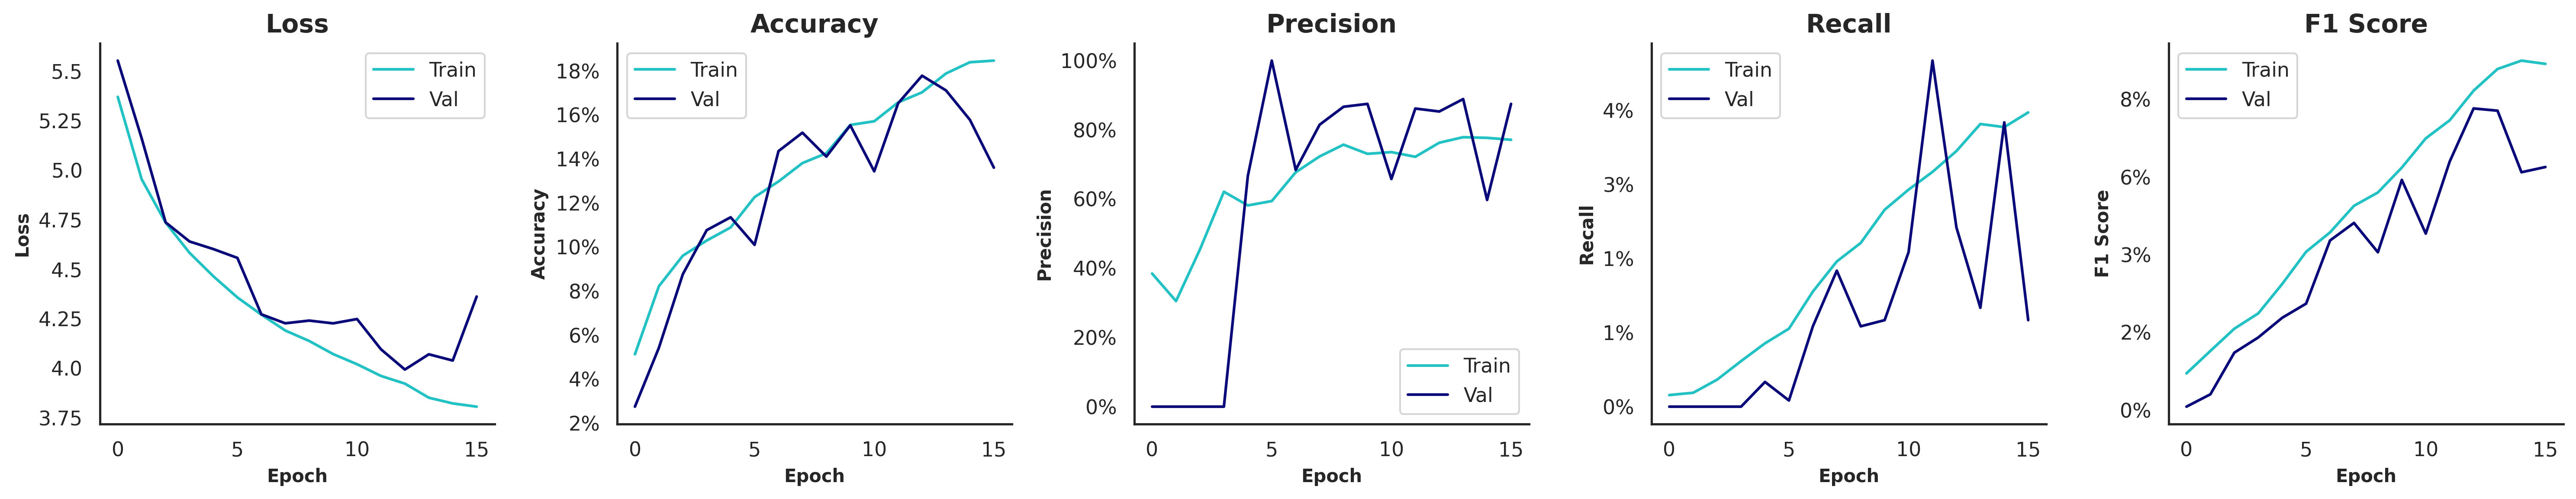

The file beside this chart, header and first rows:
, , , Train, Train, Train, Train, Train, Validation, Validation, Validation, Validation, Validation, Test, Test, Test, Test, Test
, , Time of Execution, Accuracy, Precision, Recall, F1 Score, AUROC, Accuracy, Precision, Recall, F1 Score, AUROC, Accuracy, Precision, Recall, F1 Score, AUROC
Model, Variation, , , , , , , , , , , , , , , , 
Baseline Model | 100 Epochs, Original | Grayscale=F | Contrast=T | Sa…, 1101, 0.1846, 0.7713, 0.0397, 0.0891, 0.8683, 0.1361, 0.875, 0.0117, 0.0626, 0.8034, 0.1301, 0.6667, 0.0067, 0.0723, 0.7972
